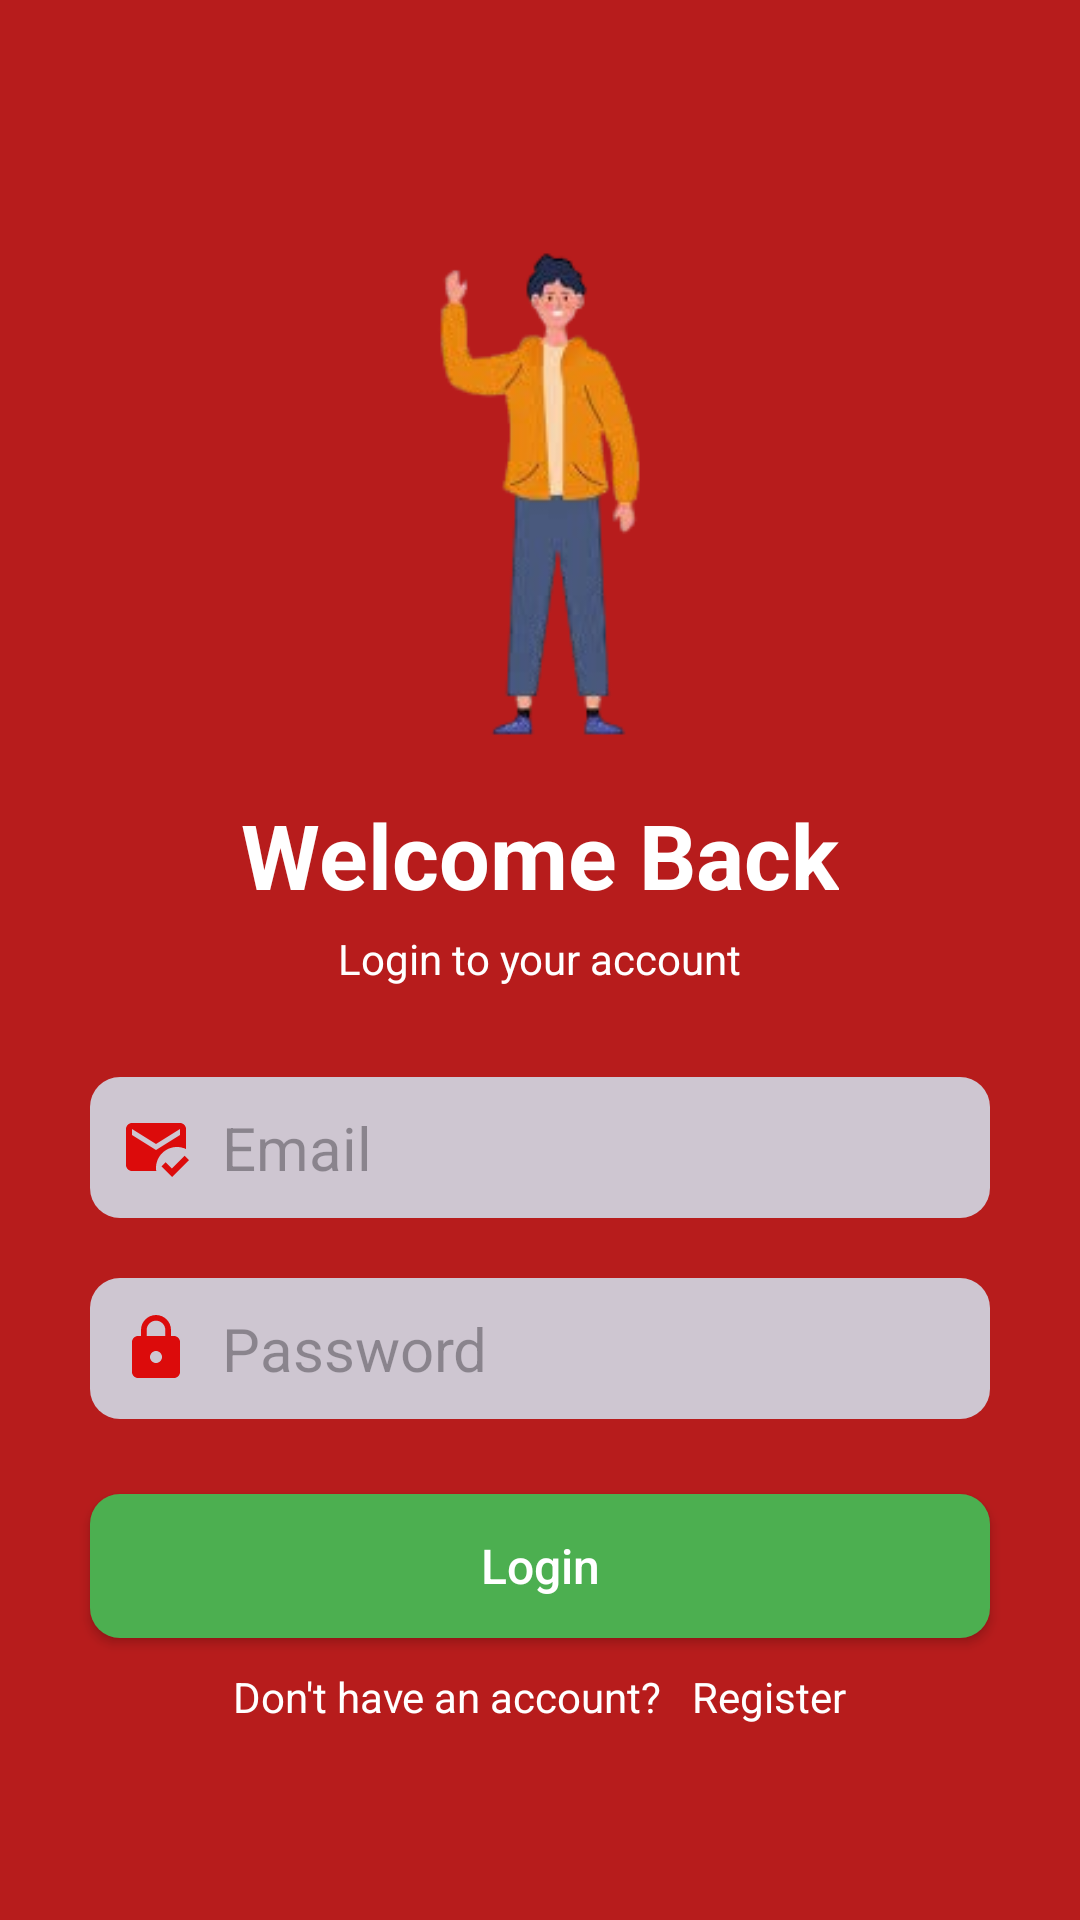

Reconstruct the res/layout file that produces this screen, plus the resources it refers to.
<!-- AndroidManifest.xml: application theme Theme.BloodBank -->
<!-- res/layout/activity_login.xml -->
<?xml version="1.0" encoding="utf-8"?>
<LinearLayout xmlns:android="http://schemas.android.com/apk/res/android"
    xmlns:app="http://schemas.android.com/apk/res-auto"
    xmlns:tools="http://schemas.android.com/tools"
    android:layout_width="match_parent"
    android:layout_height="match_parent"
    android:gravity="center"
    android:orientation="vertical"
    android:background="@color/color_primary"
    tools:context=".Activities.LoginActivity">

    <ImageView
        android:layout_width="200dp"
        android:layout_height="200dp"
        android:src="@drawable/login_image"
        />
    <TextView
        android:layout_width="wrap_content"
        android:layout_height="wrap_content"
        android:textColor="@color/white"
        android:textSize="30sp"
        android:textStyle="bold"
        android:text="Welcome Back"
        />
    <TextView
        android:layout_width="wrap_content"
        android:layout_height="wrap_content"
        android:textColor="@color/white"
        android:textSize="14sp"
        android:layout_marginTop="5dp"
        android:text="Login to your account"
        />
    <EditText
        android:id="@+id/et_name_login"
        android:layout_width="match_parent"
        android:layout_height="wrap_content"
        android:layout_marginTop="30dp"
        android:hint="Email"
        android:background="@drawable/et_registration"
        android:inputType="text"
        android:drawableStart="@drawable/baseline_mark_email_read_24"
        android:drawablePadding="10dp"
        android:textSize="20sp"
        android:padding="10dp"
        android:layout_marginStart="30dp"
        android:layout_marginEnd="30dp"
        />
    <EditText
        android:id="@+id/et_password_login"
        android:layout_width="match_parent"
        android:layout_height="wrap_content"
        android:layout_marginTop="20dp"
        android:hint="Password"
        android:inputType="textPassword"
        android:textSize="20sp"
        android:background="@drawable/et_registration"
        android:padding="10dp"
        android:layout_marginStart="30dp"
        android:layout_marginEnd="30dp"
        android:drawableStart="@drawable/baseline_lock_24"
        android:drawablePadding="10dp"
        />
    <androidx.appcompat.widget.AppCompatButton
        android:id="@+id/btn_login"
        android:layout_width="match_parent"
        android:layout_height="wrap_content"
        android:text="Login"
        android:textAllCaps="false"
        android:textColor="@color/white"
        android:padding="5dp"
        android:textSize="16sp"
        android:layout_marginTop="25dp"
        android:layout_marginStart="30dp"
        android:layout_marginEnd="30dp"
        android:layout_gravity="center_horizontal"
        android:background="@drawable/btn_onboarding"
        />
    <LinearLayout
        android:id="@+id/create"
        android:layout_width="match_parent"
        android:layout_height="wrap_content"
        android:layout_marginTop="10dp"
        android:gravity="center_horizontal"
        >
        <TextView
            android:layout_width="wrap_content"
            android:layout_height="wrap_content"
            android:text="Don't have an account?"
            android:textSize="14sp"
            android:textColor="@color/white"

            />
        <TextView
            android:layout_width="wrap_content"
            android:layout_height="wrap_content"
            android:text="Register"
            android:textSize="14sp"
            android:layout_marginStart="10dp"
            android:textColor="@color/white"

            />


    </LinearLayout>

</LinearLayout>
<!-- resources referenced by this layout -->
<resources>
  <color name="color_primary">#B71C1C</color>
  <color name="white">#FFFFFFFF</color>
  <!-- drawable baseline_lock_24 (drawable) -->
  <vector android:height="24dp" android:tint="#DC0B0B"
      android:viewportHeight="24" android:viewportWidth="24"
      android:width="24dp" xmlns:android="http://schemas.android.com/apk/res/android">
      <path android:fillColor="@android:color/white" android:pathData="M18,8h-1L17,6c0,-2.76 -2.24,-5 -5,-5S7,3.24 7,6v2L6,8c-1.1,0 -2,0.9 -2,2v10c0,1.1 0.9,2 2,2h12c1.1,0 2,-0.9 2,-2L20,10c0,-1.1 -0.9,-2 -2,-2zM12,17c-1.1,0 -2,-0.9 -2,-2s0.9,-2 2,-2 2,0.9 2,2 -0.9,2 -2,2zM15.1,8L8.9,8L8.9,6c0,-1.71 1.39,-3.1 3.1,-3.1 1.71,0 3.1,1.39 3.1,3.1v2z"/>
  </vector>
  <!-- drawable baseline_mark_email_read_24 (drawable) -->
  <vector android:height="24dp" android:tint="#DC0B0B"
      android:viewportHeight="24" android:viewportWidth="24"
      android:width="24dp" xmlns:android="http://schemas.android.com/apk/res/android">
      <path android:fillColor="@android:color/white" android:pathData="M12,19c0,-3.87 3.13,-7 7,-7c1.08,0 2.09,0.25 3,0.68V6c0,-1.1 -0.9,-2 -2,-2H4C2.9,4 2,4.9 2,6v12c0,1.1 0.9,2 2,2h8.08C12.03,19.67 12,19.34 12,19zM4,6l8,5l8,-5v2l-8,5L4,8V6zM17.34,22l-3.54,-3.54l1.41,-1.41l2.12,2.12l4.24,-4.24L23,16.34L17.34,22z"/>
  </vector>
  <!-- drawable btn_onboarding (drawable) -->
  <?xml version="1.0" encoding="utf-8"?>
  <shape
      xmlns:android="http://schemas.android.com/apk/res/android"
      android:shape="rectangle"
      >
  <corners android:radius="10dp"/>
      <solid android:color="@color/green"/>
  </shape>
  <!-- drawable et_registration (drawable) -->
  <?xml version="1.0" encoding="utf-8"?>
  <shape android:shape="rectangle" xmlns:android="http://schemas.android.com/apk/res/android">
  <corners android:radius="10dp"/>
      <stroke android:width="0dp"/>
      <solid android:color="#DFD2DEEB"/>
  </shape>
  <!-- drawable login_image: png bitmap (drawable, 25603 bytes) -->
  <style name="Theme.BloodBank" parent="Base.Theme.BloodBank" />
  <color name="green">#4CAF50</color>
  <style name="Base.Theme.BloodBank" parent="Theme.Material3.DayNight.NoActionBar">
          
          
          <item name="colorPrimary">@color/color_primary</item>
          <item name="colorPrimaryVariant">@color/color_primary</item>
          <item name="colorOnPrimary">@color/white</item>
      </style>
</resources>
